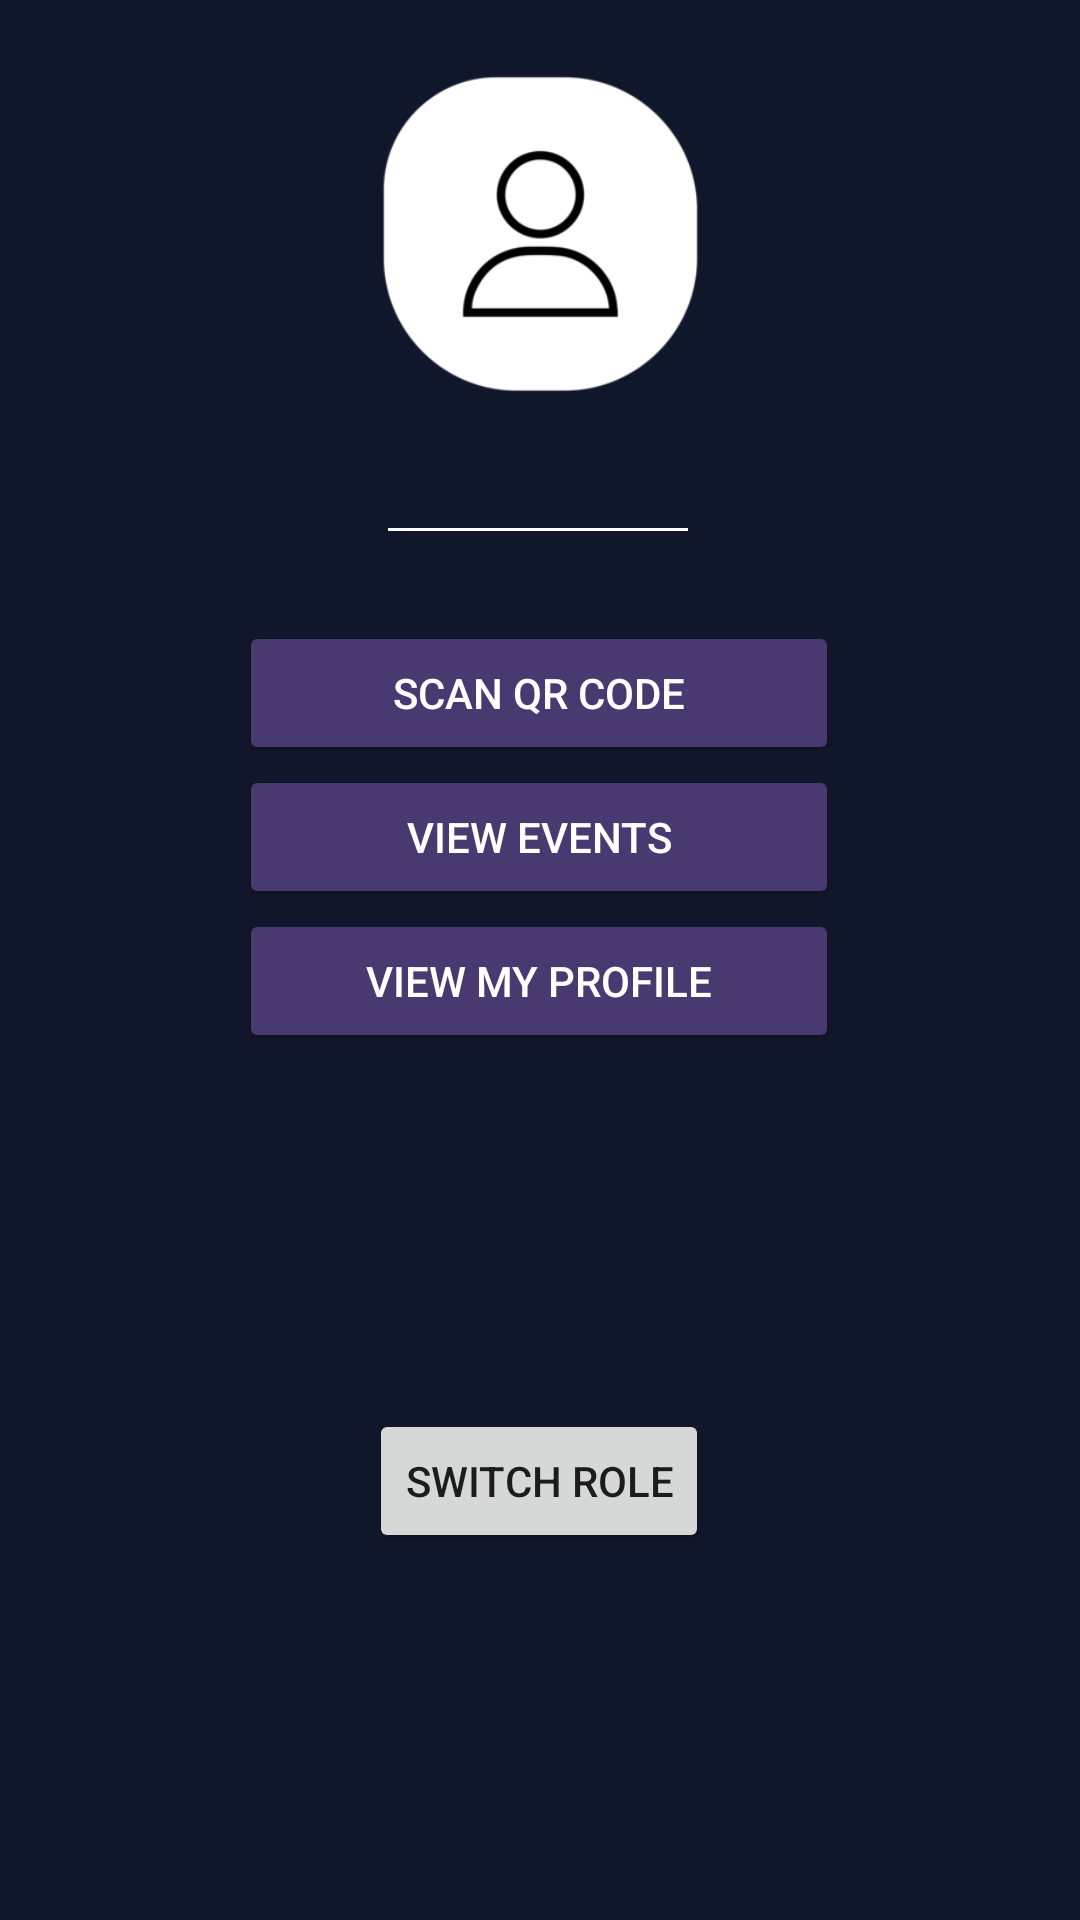

The Android layout XML behind this screen, and the referenced resources:
<!-- AndroidManifest.xml: application theme Theme.PlanNet -->
<!-- res/layout/homescreen_entrant_fragment.xml -->
<androidx.constraintlayout.widget.ConstraintLayout
    xmlns:android="http://schemas.android.com/apk/res/android"
    xmlns:app="http://schemas.android.com/apk/res-auto"
    xmlns:tools="http://schemas.android.com/tools"
    android:layout_width="match_parent"
    android:layout_height="match_parent"
    android:background="@color/backgroundColor">


    <Button
        android:id="@+id/view_profile_button"
        android:layout_width="200dp"
        android:layout_height="wrap_content"
        android:layout_marginTop="48dp"
        android:backgroundTint="@color/buttonPurple"
        android:text="@string/view_my_profile"
        android:textColor="@android:color/white"
        app:layout_constraintEnd_toEndOf="parent"
        app:layout_constraintHorizontal_bias="0.497"
        app:layout_constraintStart_toStartOf="parent"
        app:layout_constraintTop_toBottomOf="@id/scan_qr_button" />

    <Button
        android:id="@+id/button_switch"
        android:layout_width="wrap_content"
        android:layout_height="wrap_content"
        android:text="Switch Role"
        app:layout_constraintBottom_toBottomOf="parent"
        app:layout_constraintEnd_toEndOf="parent"
        app:layout_constraintHorizontal_bias="0.498"
        app:layout_constraintStart_toStartOf="parent"
        app:layout_constraintTop_toBottomOf="@+id/view_profile_button"
        app:layout_constraintVertical_bias="0.493" />

    <View
        android:id="@+id/divider"
        android:layout_width="100dp"
        android:layout_height="1dp"
        android:layout_marginBottom="30dp"
        android:background="@color/white"
        app:layout_constraintBottom_toTopOf="@id/scan_qr_button"
        app:layout_constraintEnd_toEndOf="parent"
        app:layout_constraintHorizontal_bias="0.498"
        app:layout_constraintStart_toStartOf="parent"
        app:layout_constraintTop_toBottomOf="@id/imageView4" />

    <Button
        android:id="@+id/scan_qr_button"
        android:layout_width="200dp"
        android:layout_height="wrap_content"
        android:backgroundTint="@color/buttonPurple"
        android:text="@string/scan_qr_code"
        android:textColor="@android:color/white"
        app:layout_constraintBottom_toTopOf="@id/view_events_button"
        app:layout_constraintEnd_toEndOf="parent"
        app:layout_constraintHorizontal_bias="0.497"
        app:layout_constraintStart_toStartOf="parent"
        app:layout_constraintTop_toBottomOf="@id/divider" />

    <Button
        android:id="@+id/view_events_button"
        android:layout_width="200dp"
        android:layout_height="wrap_content"
        android:backgroundTint="@color/buttonPurple"
        android:text="@string/view_events"
        android:textColor="@android:color/white"
        app:layout_constraintEnd_toEndOf="parent"
        app:layout_constraintHorizontal_bias="0.497"
        app:layout_constraintStart_toStartOf="parent"
        app:layout_constraintTop_toBottomOf="@id/scan_qr_button" />



    <ImageView
        android:id="@+id/imageView4"
        android:layout_width="211dp"
        android:layout_height="156dp"
        android:layout_marginBottom="20dp"
        app:layout_constraintBottom_toTopOf="@+id/divider"
        app:layout_constraintEnd_toEndOf="parent"
        app:layout_constraintStart_toStartOf="parent"
        app:layout_constraintTop_toTopOf="parent"
        app:srcCompat="@drawable/profile" />


</androidx.constraintlayout.widget.ConstraintLayout>
<!-- resources referenced by this layout -->
<resources>
  <color name="backgroundColor">#11172A</color>
  <color name="buttonPurple">#493971</color>
  <color name="white">#FFFFFF</color>
  <!-- drawable profile: webp bitmap (drawable, 4494 bytes) -->
  <string name="scan_qr_code">Scan QR code</string>
  <string name="view_events">View events</string>
  <string name="view_my_profile">View My Profile</string>
  <style name="Theme.PlanNet" parent="Theme.MaterialComponents.DayNight.NoActionBar">
          
          <item name="colorPrimary">@color/buttonPurple</item>
          <item name="colorPrimaryVariant">@color/purple_700</item>
          <item name="colorOnPrimary">@color/white</item>
          
          <item name="colorSecondary">@color/teal_200</item>
          <item name="colorSecondaryVariant">@color/teal_700</item>
          <item name="colorOnSecondary">@color/black</item>
          
          <item name="android:statusBarColor">@color/NavigationBar</item>
          
      </style>
  <color name="purple_700">#FF3700B3</color>
  <color name="teal_200">#FF03DAC5</color>
  <color name="teal_700">#FF018786</color>
  <color name="black">#FF000000</color>
  <color name="NavigationBar">#645a7f</color>
</resources>
